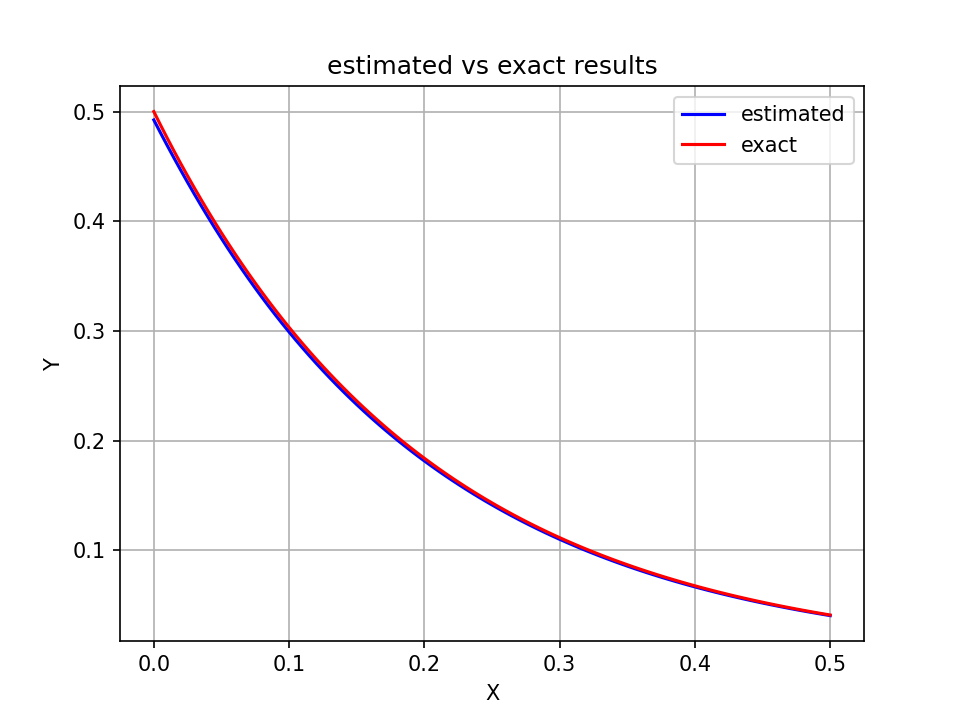

The file beside this chart, header and first rows:
X, Y, Y_pred
0.0, 0.4924, 0.5
0.025, 0.4363, 0.4412
0.05, 0.3825, 0.3894
0.075, 0.339, 0.3436
0.1, 0.3, 0.3033
0.125, 0.2647, 0.2676
0.15, 0.2332, 0.2362
0.175, 0.2053, 0.2084
0.2, 0.181, 0.1839
0.225, 0.1597, 0.1623
0.25, 0.1411, 0.1433
0.275, 0.1247, 0.1264
0.3, 0.1103, 0.1116
0.325, 0.09743, 0.09846
0.35, 0.08601, 0.08689
0.375, 0.07586, 0.07668
0.4, 0.06684, 0.06767
0.425, 0.05885, 0.05972
0.45, 0.05183, 0.0527
0.475, 0.04569, 0.04651
0.5, 0.04034, 0.04104
